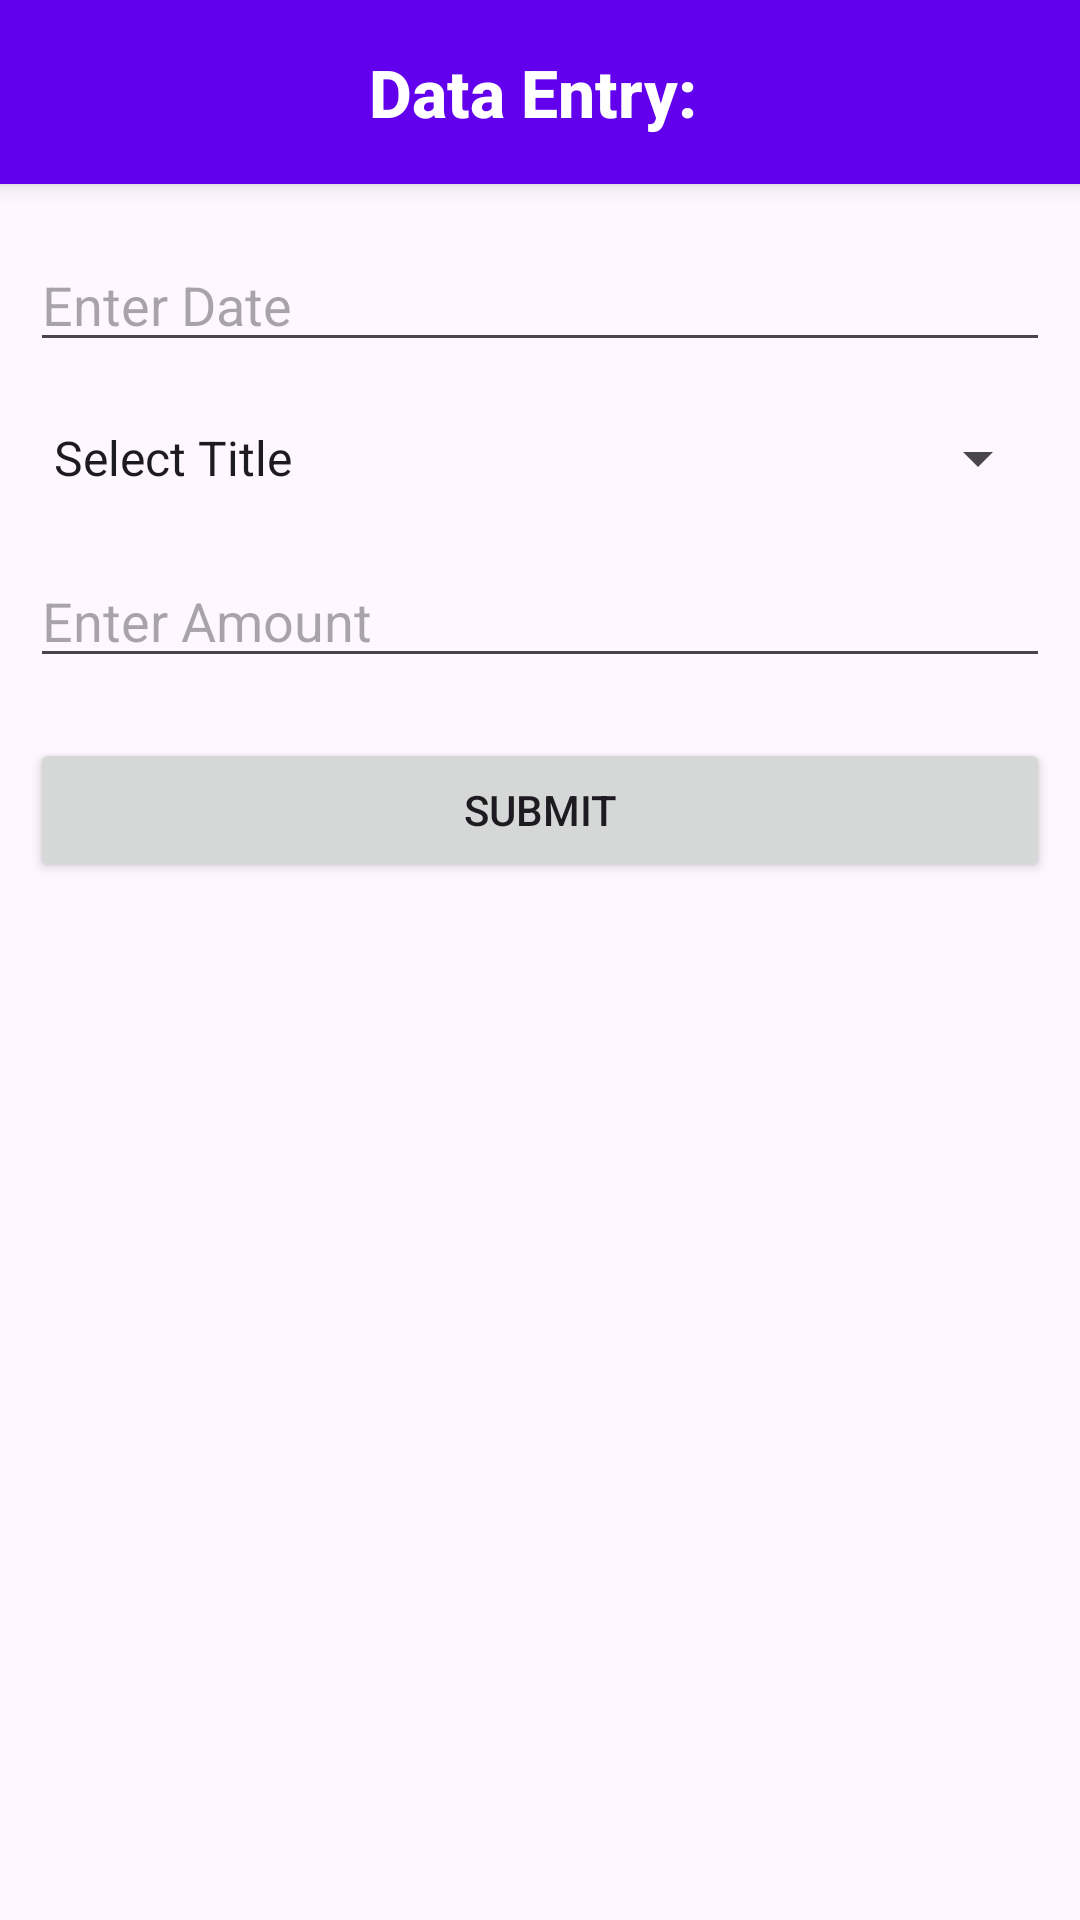

Android layout source for this screen:
<!-- AndroidManifest.xml: application theme Theme.IncomesExpensesTracker -->
<!-- res/layout/data_entry.xml -->
<?xml version="1.0" encoding="utf-8"?>
<LinearLayout xmlns:android="http://schemas.android.com/apk/res/android"
    android:layout_width="match_parent"
    android:layout_height="match_parent"
    android:orientation="vertical">

    <TextView
        android:layout_width="match_parent"
        android:layout_height="wrap_content"
        android:layout_marginBottom="8dp"
        android:background="#6200EE"
        android:elevation="4dp"
        android:fontFamily="sans-serif-medium"
        android:gravity="center"
        android:padding="16dp"
        android:text="Data Entry: "
        android:textColor="#FFFFFF"
        android:textSize="22sp"
        android:textStyle="bold" />
    <EditText
        android:id="@+id/edtDate"
        android:layout_width="match_parent"
        android:layout_height="wrap_content"
        android:layout_margin="10dp"
        android:hint="Enter Date"
        android:inputType="date" />

    <Spinner
        android:id="@+id/spTitle"
        android:layout_width="match_parent"
        android:layout_height="wrap_content"
        android:layout_margin="10dp"
        android:entries="@array/title" />

    <EditText
        android:id="@+id/edtAmount"
        android:layout_width="match_parent"
        android:layout_height="wrap_content"
        android:layout_margin="10dp"
        android:hint="Enter Amount"
        android:inputType="number" />

    <Button
        android:id="@+id/btnSubmit"
        android:layout_width="match_parent"
        android:layout_height="wrap_content"
        android:layout_margin="10dp"
        android:text="Submit" />

</LinearLayout>
<!-- resources referenced by this layout -->
<resources>
  <string-array name="title">
          <item>Select Title</item>
          <item>Income</item>
          <item>Expenses</item>
      </string-array>
  <style name="Theme.IncomesExpensesTracker" parent="Base.Theme.IncomesExpensesTracker" />
  <style name="Base.Theme.IncomesExpensesTracker" parent="Theme.Material3.DayNight.NoActionBar">
          
          
      </style>
</resources>
